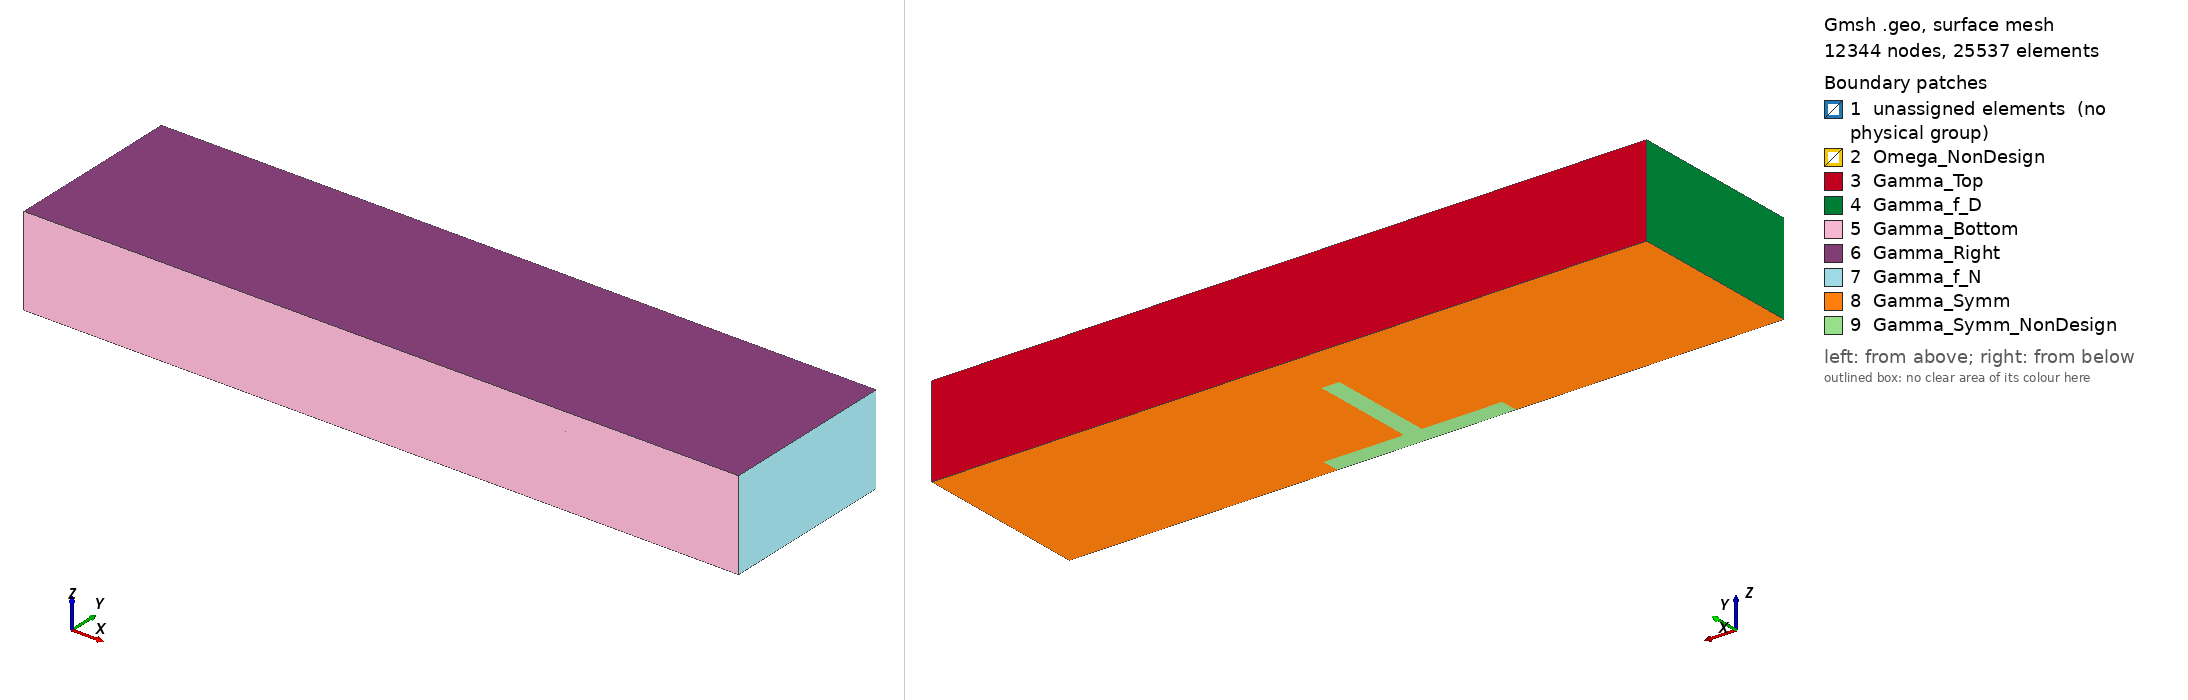

Gmsh geometry script, surface-meshed: 12344 nodes, 25537 surface elements. Boundary patches (legend numbers): 1 unassigned elements (no physical group), 2 Omega_NonDesign, 3 Gamma_Top, 4 Gamma_f_D, 5 Gamma_Bottom, 6 Gamma_Right, 7 Gamma_f_N, 8 Gamma_Symm, 9 Gamma_Symm_NonDesign. Left view from above one corner, right view from below the opposite corner. Legend entries are the model's physical surfaces; 'unassigned elements' are surfaces in no physical group. The drawing asked Gmsh for element sizes between 1% and 20% of the model's largest extent; the script's own settings can give other sizes.

=== mesh_3d_symmetric_finer.geo (drawn) ===
SetFactory("OpenCASCADE");
Mesh.SaveAll=1;

//+ Dims
L = 4.0;
H = 1.0;
x0 = 2;
l = 1.0;
w = 0.1;
a = 0.7;
b = 0.1;
cw = 0.1; //+ Width between wall and non-designable domain

//+ Mesh sizes
size_f = 0.05;
size_s = 0.01;

//+ Main area
Point(1) = {0,0,0,size_f};
Point(2) = {x0-l/2,0,0,size_s};
Point(3) = {x0+l/2,0,0,size_s};
Point(4) = {L,0,0,size_f};
Point(5) = {L,H,0,size_f};
Point(6) = {x0+l/2,H,0,size_f};
Point(7) = {x0-l/2,H,0,size_f};
Point(8) = {0,H,0,size_f};
Point(9) = {x0-l/2,a,0,size_s};
Point(10) = {x0+l/2,a,0,size_s};

Line(1) = {1,2};
Line(2) = {2,3};
Line(3) = {3,4};
Line(4) = {4,5};
Line(5) = {5,6};
Line(6) = {6,7};
Line(7) = {7,8};
Line(8) = {8,1};

//+ Non-designable region
Point(11) = {x0-l/2,b,0,size_s};
Point(12) = {x0-w/2,b,0,size_s};
Point(13) = {x0-w/2,a,0,size_s};
Point(14) = {x0+w/2,a,0,size_s};
Point(15) = {x0+w/2,b,0,size_s};
Point(16) = {x0+l/2,b,0,size_s};

Line(9) = {7,9};
Line(10) = {6,10};
Line(11) = {9,11};
Line(12) = {10,16};
Line(13) = {9,13};
Line(14) = {14,10};

Line(15) = {2,11};
Line(16) = {11,12};
Line(17) = {12,13};
Line(18) = {13,14};
Line(19) = {14,15};
Line(20) = {15,16};
Line(21) = {16,3};

//+
Curve Loop(1) = {7, 8, 1, 15, -11, -9};
//+
Plane Surface(1) = {1};
//+
Curve Loop(2) = {6, 9, 13, 18, 14, -10};
//+
Plane Surface(2) = {2};
//+
Curve Loop(3) = {5, 10, 12, 21, 3, 4};
//+
Plane Surface(3) = {3};
//+
Curve Loop(4) = {13, -17, -16, -11};
//+
Plane Surface(4) = {4};
//+
Curve Loop(5) = {19, 20, -12, -14};
//+
Plane Surface(5) = {5};
//+
Curve Loop(6) = {18, 19, 20, 21, -2, 15, 16, 17};
//+ Non-design domain
Plane Surface(6) = {6};

//+ 3D
Extrude {0, 0, cw} {
  Surface{1}; Surface{2}; Surface{3}; Surface{5}; Surface{6}; Surface{4};
}
Extrude {0, 0, H-2*cw} {
  Surface{13}; Surface{33}; Surface{19}; Surface{28}; Surface{32}; Surface{25};
}
Extrude {0, 0, cw} {
  Surface{40}; Surface{56}; Surface{44}; Surface{53}; Surface{49}; Surface{60};
}

//+ Tags
Physical Point("Gamma_f_D", 133) = {1, 19, 35, 51, 50, 34, 18, 8};
Physical Curve("Gamma_f_D", 134) = {8, 23, 60, 26, 25, 62, 63, 100, 99, 97};
Physical Surface("Gamma_f_D", 135) = {8, 35, 62};
//+
Physical Curve("Gamma_f_N", 137) = {51, 95};
Physical Surface("Gamma_f_N", 138) = {59, 24, 86};
//+
Physical Point("Gamma_Top", 139) = {17, 33, 23, 41, 27, 47};
Physical Curve("Gamma_Top", 140) = {24, 61, 77, 35, 34, 76, 22, 59, 96, 125, 92, 44, 43, 91, 128};
Physical Surface("Gamma_Top", 141) = {34, 61, 7, 14, 45, 81, 84, 57, 20};
//+
Physical Point("Gamma_Bottom", 149) = {2, 4, 52, 59, 3, 64, 30, 48, 36, 20, 29, 46};
Physical Curve("Gamma_Bottom", 150) = {94, 131, 115, 117, 101, 102, 65, 28, 1, 27, 2, 47, 3, 50, 49, 93, 130, 64, 55, 88, 90};
Physical Surface("Gamma_Bottom", 151) = {85, 58, 23, 72, 29, 9, 63, 36, 55};
//+
Physical Point("Gamma_Right", 152) = {53, 58, 61, 56, 55, 54, 60, 57};
Physical Curve("Gamma_Right", 153) = {119, 120, 112, 114, 110, 124, 121, 123, 106, 107, 127, 104, 116, 132};
Physical Surface("Gamma_Right", 154) = {67, 77, 80, 83, 87, 75};
//+
Physical Point("Gamma_Left", 155) = {16, 11, 9, 12, 15, 14, 10, 13};
Physical Curve("Gamma_Left", 156) = {4, 12, 10, 14, 20, 16, 19, 17, 11, 13, 18, 9, 15, 21};
Physical Surface("Gamma_Left", 157) = {3, 5, 4, 2, 6, 1};
//+
Physical Point("Gamma_TopCorners", 159) = {5, 7, 6, 62, 63, 49};
Physical Curve("Gamma_TopCorners", 158) = {98, 126, 129, 5, 6, 7};
//+
Physical Point("Omega_NonDesign", 145) = {37, 21, 32, 31, 40, 44, 45, 28, 39, 42, 25, 24};
Physical Curve("Omega_NonDesign", 146) = {66, 75, 73, 83, 86, 85, 84, 74, 78, 71, 54, 57, 58, 53, 39, 79};
Physical Surface("Omega_NonDesign", 147) = {54, 37, 32, 56, 50, 42, 46};
Physical Volume("Omega_NonDesign", 148) = {11};
//+

Box(19) = {0, 0, 0, 4, 1, 0.5};
BooleanDifference{ Volume{1}; Volume{7}; Volume{13}; Volume{6}; Volume{5}; Volume{2}; Volume{9}; Volume{17}; Volume{3}; Volume{12}; Volume{18}; Volume{16}; Volume{14}; Volume{15}; Volume{10}; Volume{11}; Volume{8}; Volume{4}; Delete; }{ Volume{19}; Delete; }
Physical Point("Gamma_f_D", 133) += {70, 65};
Physical Curve("Gamma_f_D", 134) += {140, 134, 141};
Physical Surface("Gamma_f_D", 135) += {90};
//+
Physical Curve("Gamma_f_N", 137) += {156};
Physical Surface("Gamma_f_N", 138) += {103};
//+
Physical Curve("Gamma_Top", 140) += {135, 146, 155};
Physical Surface("Gamma_Top", 141) += {101, 95, 88};
//+
Physical Point("Gamma_Bottom", 149) += {76, 77, 69};
Physical Curve("Gamma_Bottom", 150) += {157, 139, 168, 161, 144};
Physical Surface("Gamma_Bottom", 151) += {104, 113, 94};
//+
Physical Volume("Omega_NonDesign", 148) += {11};
Physical Curve("Omega_NonDesign", 146) += {164, 169, 152, 153, 143, 162};
Physical Surface("Omega_NonDesign", 147) += {99, 111, 107, 109, 112, 93, 105};
//+
Physical Point("Gamma_Symm", 170) = {67, 72};
Physical Curve("Gamma_Symm", 171) = {147, 159, 148, 150, 137, 136};
Physical Surface("Gamma_Symm", 172) = {102, 89, 114, 108, 96};
//+
Physical Point("Gamma_TopCorners", 159) += {66, 71, 75};
Physical Curve("Gamma_TopCorners", 158) += {154, 145, 133};
//+
Physical Point("Gamma_Symm_NonDesign", 173) = {73, 74, 80, 79, 78, 68};
Physical Curve("Gamma_Symm_NonDesign", 174) = {149, 163, 165, 167, 166, 138, 168, 158};
Physical Surface("Gamma_Symm_NonDesign", 175) = {110};
//+
MeshSize {72, 73, 74, 67, 68, 80, 79, 78, 77, 69} = size_s;
MeshSize {75, 76, 71, 66, 65, 70} = size_f;
